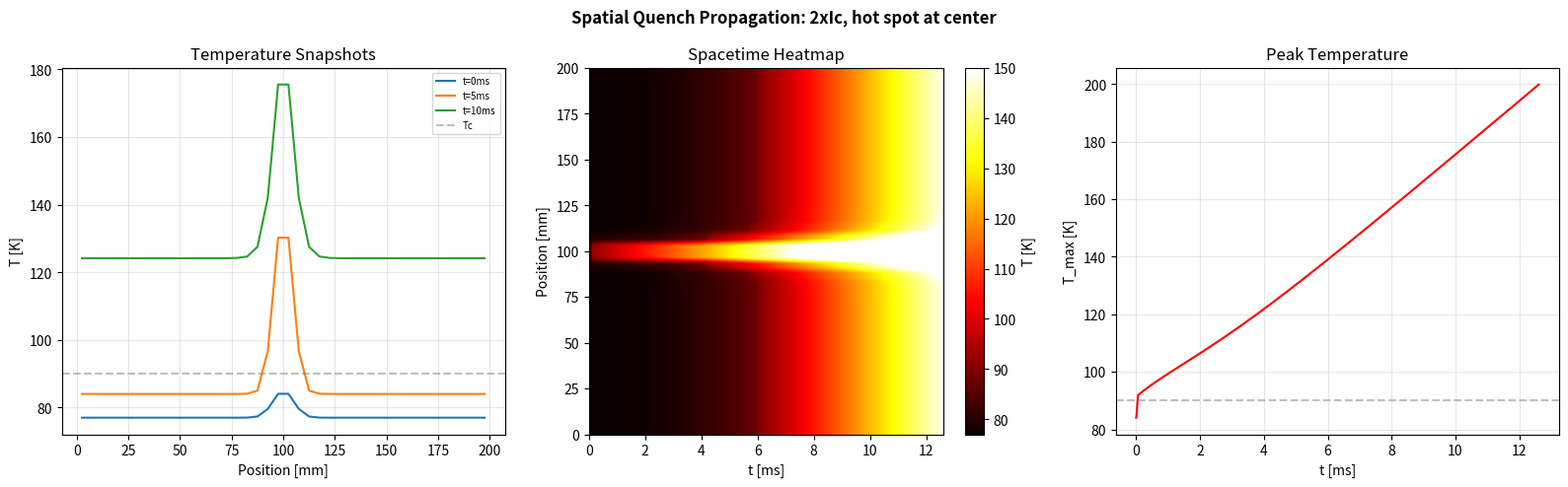
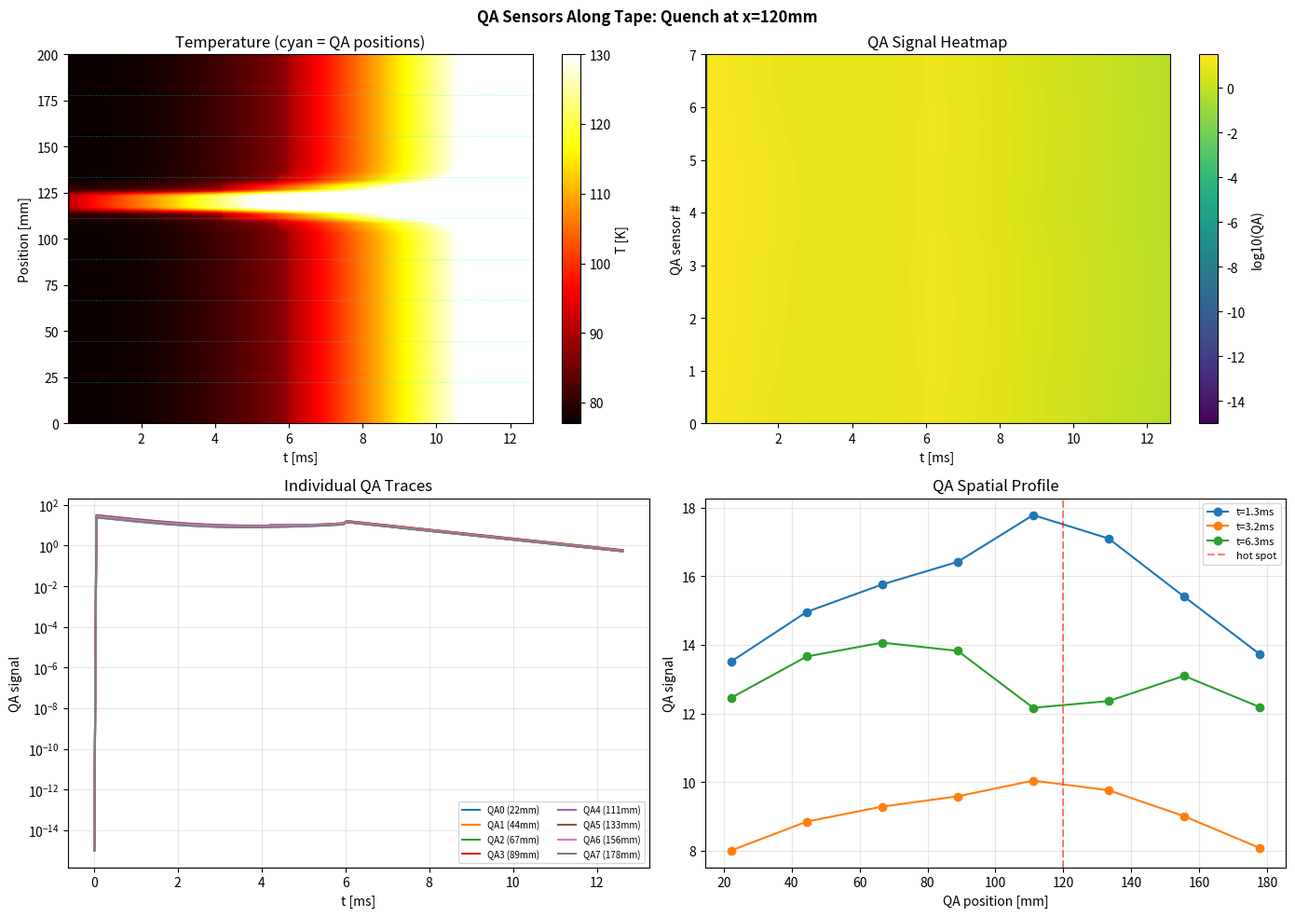
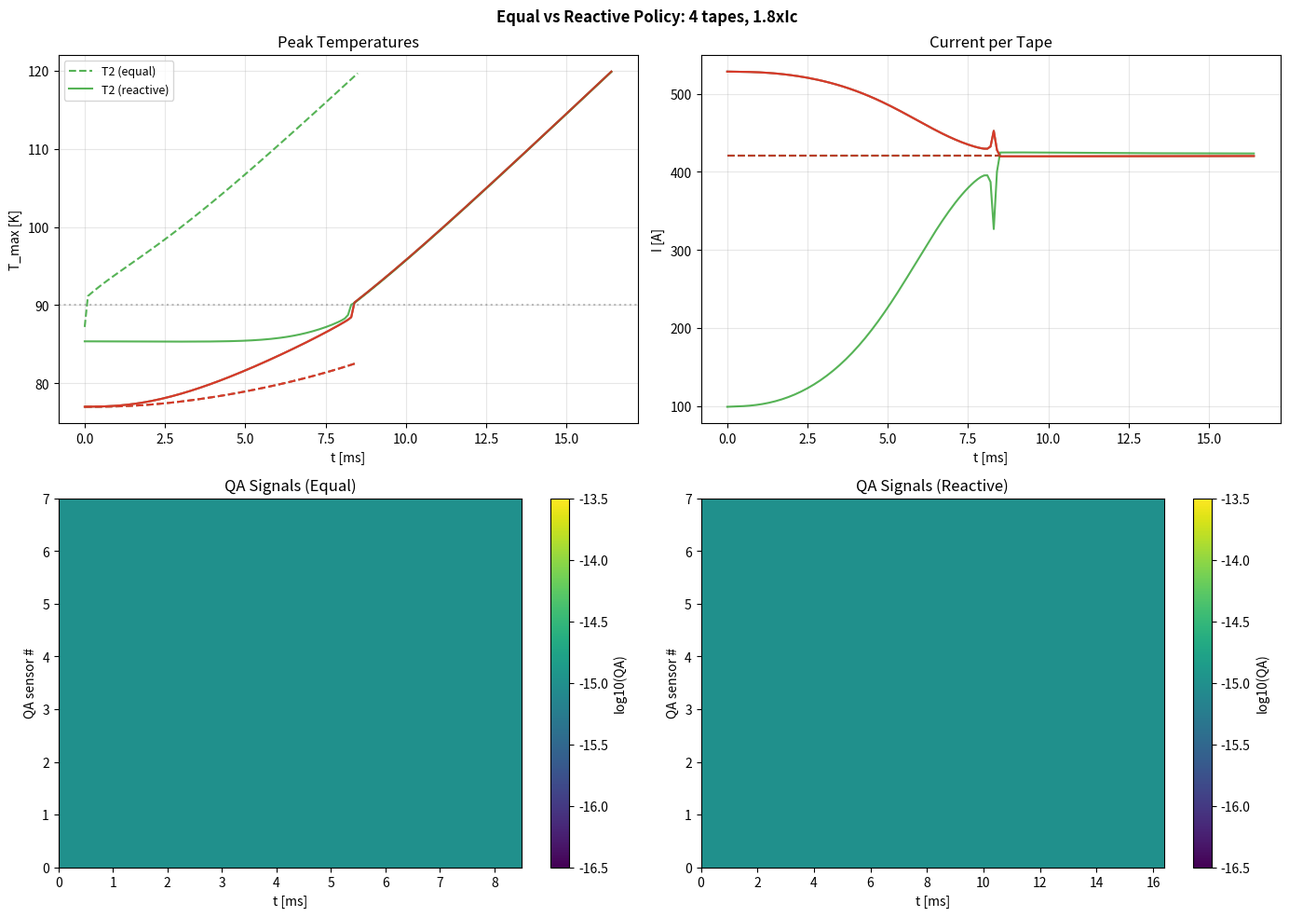

Source code (Python) for these figures, in order:
import numpy as np
import matplotlib.pyplot as plt
from dataclasses import dataclass

%matplotlib inline
plt.rcParams['figure.dpi'] = 120
plt.rcParams['figure.figsize'] = (14, 6)

@dataclass
class TapeParams:
    length: float = 0.20       # tape length [m]
    width: float = 12e-3       # tape width [m]
    thickness: float = 95e-6   # total thickness [m]
    Ic0: float = 234.0         # Ic at T_bath [A]
    Tc: float = 90.0           # critical temperature [K]
    T_bath: float = 77.0       # bath temperature [K]
    n_eff: float = 10.0        # power-law exponent
    Ec: float = 1e-4           # E-field criterion [V/m]
    C_vol: float = 2.0e6       # volumetric heat capacity [J/m3/K]
    kappa: float = 400.0       # thermal conductivity [W/m/K]
    h_cool: float = 0.0        # surface cooling [W/m2/K] (0=adiabatic)
    R_cu: float = 5e-4         # Cu parallel resistance per segment [Ohm]
    tau_share: float = 2e-3    # current-sharing delay [s]


class SpatialTape:
    def __init__(self, n_segments=20, params=None):
        self.p = params or TapeParams()
        self.S = n_segments
        self.dx = self.p.length / n_segments
        self.x = np.linspace(self.dx/2, self.p.length - self.dx/2, n_segments)
        self.A_cs = self.p.width * self.p.thickness
        self.C_seg = self.p.C_vol * self.A_cs * self.dx
        self.A_cool = 2 * self.p.width * self.dx
        self.T = np.full(n_segments, self.p.T_bath)
        self.f_rebco = np.ones(n_segments)

    def Ic(self, T):
        T = np.asarray(T)
        return self.p.Ic0 * np.clip((self.p.Tc - T) / (self.p.Tc - self.p.T_bath), 0, 1)

    def step(self, I, dt):
        T, f = self.T, self.f_rebco
        # Current-sharing relaxation
        f_ss = np.clip(self.Ic(T) / max(abs(I), 1e-10), 0, 1)
        alpha = min(dt / self.p.tau_share, 1.0) if self.p.tau_share > 0 else 1.0
        f = f + (f_ss - f) * alpha
        # E-field per segment
        Ic_arr = self.Ic(T)
        ratio = np.abs(I) * f / np.maximum(Ic_arr, 1e-10)
        E = np.minimum(self.p.Ec * np.power(np.maximum(ratio, 1e-20), self.p.n_eff), 1e3)
        above_Tc = Ic_arr < 1.0
        E[above_Tc] = np.abs(I) * self.p.R_cu / self.dx
        # Dissipation
        P_rebco = E * np.abs(I) * f * self.dx
        P_cu = (np.abs(I) * (1 - f))**2 * self.p.R_cu
        P_total = P_rebco + P_cu
        P_cool = self.p.h_cool * self.A_cool * (T - self.p.T_bath)
        # Thermal diffusion
        d2T = np.zeros(self.S)
        d2T[1:-1] = (T[:-2] - 2*T[1:-1] + T[2:]) / self.dx**2
        d2T[0] = (T[1] - T[0]) / self.dx**2
        d2T[-1] = (T[-2] - T[-1]) / self.dx**2
        P_diff = self.p.kappa * self.A_cs * d2T * self.dx
        # Update
        self.T = np.maximum(T + (P_total - P_cool + P_diff) / self.C_seg * dt, self.p.T_bath)
        self.f_rebco = f
        return {"E": E, "V_seg": E * self.dx, "V_total": np.sum(E * self.dx),
                "T": self.T.copy(), "f_rebco": f.copy()}

    def E_field(self, I, T, f_rebco):
        """E-field per segment [V/m]. Public method for observation."""
        Ic_arr = self.Ic(T)
        ratio = np.abs(I) * f_rebco / np.maximum(Ic_arr, 1e-10)
        E = np.minimum(self.p.Ec * np.power(np.maximum(ratio, 1e-20), self.p.n_eff), 1e3)
        above_Tc = Ic_arr < 1.0
        E[above_Tc] = np.abs(I) * self.p.R_cu / self.dx
        return E

    def apply_disturbance(self, x_center, width_m, delta_T):
        self.T += delta_T * np.exp(-0.5 * ((self.x - x_center) / width_m)**2)

tape = SpatialTape(n_segments=40)
tape.apply_disturbance(x_center=0.10, width_m=0.005, delta_T=8.0)

I = 2.0 * tape.p.Ic0
dt = 1e-5

snap_times = [0, 5, 10, 15, 20, 30]
snapshots = {0: tape.T.copy()}
T_map = [tape.T.copy()]
t_map = [0]

for step in range(5000):
    tape.step(I, dt)
    t_ms = (step+1) * dt * 1e3
    if step % 5 == 0:
        T_map.append(tape.T.copy())
        t_map.append(t_ms)
    for st in snap_times:
        if st not in snapshots or snapshots[st] is None:
            if t_ms >= st:
                snapshots[st] = tape.T.copy()
    if np.max(tape.T) > 200:
        print(f"Quench at t = {t_ms:.1f} ms")
        break

T_map = np.array(T_map)
fig, axes = plt.subplots(1, 3, figsize=(16, 5))
fig.suptitle("Spatial Quench Propagation: 2xIc, hot spot at center", fontweight="bold")

x_mm = tape.x * 1e3
for st in snap_times:
    if snapshots.get(st) is not None:
        axes[0].plot(x_mm, snapshots[st], label=f"t={st}ms")
axes[0].axhline(90, color="gray", ls="--", alpha=0.5, label="Tc")
axes[0].set_xlabel("Position [mm]"); axes[0].set_ylabel("T [K]")
axes[0].set_title("Temperature Snapshots"); axes[0].legend(fontsize=7); axes[0].grid(True, alpha=0.3)

im = axes[1].imshow(T_map.T, aspect="auto", origin="lower",
    extent=[0, t_map[-1], 0, 200], cmap="hot", vmin=77, vmax=min(150, T_map.max()))
plt.colorbar(im, ax=axes[1], label="T [K]")
axes[1].set_xlabel("t [ms]"); axes[1].set_ylabel("Position [mm]")
axes[1].set_title("Spacetime Heatmap")

axes[2].plot(t_map, [np.max(T_map[i]) for i in range(len(t_map))], "r-", lw=1.5)
axes[2].axhline(90, color="gray", ls="--", alpha=0.5)
axes[2].set_xlabel("t [ms]"); axes[2].set_ylabel("T_max [K]"); axes[2].set_title("Peak Temperature")
axes[2].grid(True, alpha=0.3)
plt.tight_layout(); plt.show()

class QAArray:
    def __init__(self, n_sensors=8, tape_length=0.20, r_offset=0.01, positions=None):
        self.z = np.asarray(positions) if positions is not None else np.linspace(0, tape_length, n_sensors + 2)[1:-1]
        self.n = len(self.z)
        self.r_offset = r_offset
        self._prev_I_rebco = None

    def measure(self, tape, I, dt):
        I_rebco = np.abs(I) * tape.f_rebco
        if self._prev_I_rebco is None:
            self._prev_I_rebco = I_rebco.copy()
            return np.zeros(self.n)
        dI_dt = np.abs(I_rebco - self._prev_I_rebco) / dt
        self._prev_I_rebco = I_rebco.copy()
        dist = np.sqrt((self.z[:, None] - tape.x[None, :])**2 + self.r_offset**2)
        return 4e-7 * np.pi / (2 * np.pi) * np.sum(dI_dt[None, :] / dist, axis=1)

    def reset(self):
        self._prev_I_rebco = None

tape = SpatialTape(n_segments=40, params=TapeParams(h_cool=0.0))
qa = QAArray(n_sensors=8, tape_length=0.20, r_offset=0.01)
tape.apply_disturbance(x_center=0.12, width_m=0.005, delta_T=8.0)

I = 2.0 * tape.p.Ic0; dt = 1e-5
qa_hist, T_hist, t_arr = [], [], []

for step in range(4000):
    tape.step(I, dt)
    sig = qa.measure(tape, I, dt)
    if step % 5 == 0:
        qa_hist.append(sig.copy()); T_hist.append(tape.T.copy())
        t_arr.append((step+1)*dt*1e3)
    if np.max(tape.T) > 200: break

qa_hist = np.array(qa_hist); T_hist = np.array(T_hist); t_arr = np.array(t_arr)

fig, axes = plt.subplots(2, 2, figsize=(14, 10))
fig.suptitle("QA Sensors Along Tape: Quench at x=120mm", fontweight="bold")

im = axes[0,0].imshow(T_hist.T, aspect="auto", origin="lower",
    extent=[t_arr[0], t_arr[-1], 0, 200], cmap="hot", vmin=77, vmax=min(130, T_hist.max()))
plt.colorbar(im, ax=axes[0,0], label="T [K]")
for z in qa.z: axes[0,0].axhline(z*1e3, color="cyan", ls=":", alpha=0.4, lw=0.8)
axes[0,0].set_xlabel("t [ms]"); axes[0,0].set_ylabel("Position [mm]")
axes[0,0].set_title("Temperature (cyan = QA positions)")

im2 = axes[0,1].imshow(np.log10(np.maximum(qa_hist, 1e-15)).T, aspect="auto", origin="lower",
    extent=[t_arr[0], t_arr[-1], 0, qa.n-1], cmap="viridis")
plt.colorbar(im2, ax=axes[0,1], label="log10(QA)")
axes[0,1].set_xlabel("t [ms]"); axes[0,1].set_ylabel("QA sensor #")
axes[0,1].set_title("QA Signal Heatmap")

for i in range(qa.n):
    axes[1,0].semilogy(t_arr, np.maximum(qa_hist[:, i], 1e-15),
        label=f"QA{i} ({qa.z[i]*1e3:.0f}mm)")
axes[1,0].set_xlabel("t [ms]"); axes[1,0].set_ylabel("QA signal")
axes[1,0].set_title("Individual QA Traces"); axes[1,0].legend(fontsize=7, ncol=2)
axes[1,0].grid(True, alpha=0.3)

for t_idx in [len(t_arr)//10, len(t_arr)//4, len(t_arr)//2, -1]:
    if 0 <= t_idx < len(t_arr):
        axes[1,1].plot(qa.z*1e3, qa_hist[t_idx], "o-", label=f"t={t_arr[t_idx]:.1f}ms")
axes[1,1].axvline(120, color="red", ls="--", alpha=0.5, label="hot spot")
axes[1,1].set_xlabel("QA position [mm]"); axes[1,1].set_ylabel("QA signal")
axes[1,1].set_title("QA Spatial Profile"); axes[1,1].legend(fontsize=8)
axes[1,1].grid(True, alpha=0.3)
plt.tight_layout(); plt.show()

class MultiTapeCableEnv:
    def __init__(self, n_tapes=4, n_segments=20, n_qa=8,
                 I_total_frac=1.5, dt=1e-5, max_steps=5000,
                 tape_params=None, qa_r_offset=0.01,
                 disturb_T_range=(8.0, 12.0), disturb_width_range=(0.003, 0.01)):
        self.n_tapes, self.n_qa, self.dt, self.max_steps = n_tapes, n_qa, dt, max_steps
        self.disturb_T_range, self.disturb_width_range = disturb_T_range, disturb_width_range
        tp = tape_params or TapeParams(h_cool=0.0)
        self.tapes = [SpatialTape(n_segments, tp) for _ in range(n_tapes)]
        self.qas = [QAArray(n_qa, tp.length, qa_r_offset) for _ in range(n_tapes)]
        self.Ic0, self.Tc = tp.Ic0, tp.Tc
        self.I_total = I_total_frac * self.Ic0 * n_tapes  # frac is PER TAPE
        self._I = np.full(n_tapes, self.I_total / n_tapes)
        self._step_count = 0
        self._disturbed = 0; self._disturb_x = 0.1

    def reset(self, seed=None):
        if seed is not None: np.random.seed(seed)
        tp = self.tapes[0].p
        for tape in self.tapes: tape.T[:] = tp.T_bath; tape.f_rebco[:] = 1.0
        for qa in self.qas: qa.reset()
        self._disturbed = np.random.randint(self.n_tapes)
        self._disturb_x = np.random.uniform(0.02, tp.length - 0.02)
        dT = np.random.uniform(*self.disturb_T_range)
        dw = np.random.uniform(*self.disturb_width_range)
        self.tapes[self._disturbed].apply_disturbance(self._disturb_x, dw, dT)
        self._I = np.full(self.n_tapes, self.I_total / self.n_tapes)
        self._step_count = 0
        return self._obs()

    def _obs(self):
        qa_total = np.zeros(self.n_qa)
        for i in range(self.n_tapes):
            qa_total += self.qas[i].measure(self.tapes[i], self._I[i], self.dt)
        qa_n = np.log10(np.maximum(qa_total, 1e-15)) / 10 + 1.5
        V = np.array([np.sum(t.E_field(self._I[i], t.T, t.f_rebco) * t.dx) for i, t in enumerate(self.tapes)])
        V_n = np.log10(np.maximum(V, 1e-15)) / 10 + 1.5
        Tm = np.array([np.max(t.T) for t in self.tapes])
        return np.concatenate([qa_n, V_n, (Tm - 77) / 13]).astype(np.float32)

    def step(self, action):
        action = np.asarray(action, dtype=float).ravel()
        exp_a = np.exp(action - np.max(action))
        self._I = (exp_a / exp_a.sum()) * self.I_total
        for i in range(self.n_tapes): self.tapes[i].step(self._I[i], self.dt)
        self._step_count += 1
        Tm = [np.max(t.T) for t in self.tapes]
        quenched = any(t > self.Tc + 30 for t in Tm)
        truncated = self._step_count >= self.max_steps
        reward = -100.0 if quenched else 1.0 + sum(max(self.Tc-t, 0)/13 for t in Tm) - 0.2*np.std(Tm)
        info = {"T_max": Tm, "I": self._I.copy(), "quenched": quenched,
                "disturbed_tape": self._disturbed, "disturb_x": self._disturb_x}
        return self._obs(), reward, quenched, truncated, info

def run_episode(n_tapes=4, n_qa=8, I_frac=1.8, policy="equal", seed=42, max_steps=4000):
    env = MultiTapeCableEnv(n_tapes=n_tapes, n_segments=20, n_qa=n_qa,
                            I_total_frac=I_frac, dt=1e-5, max_steps=max_steps)
    obs = env.reset(seed=seed)
    hist = {"T_max": [], "qa": [], "time": [], "I": []}
    for step in range(max_steps):
        if policy == "equal":
            action = np.zeros(n_tapes)
        else:
            # Reactive: penalize tapes with high T_max
            Tm = np.array([np.max(t.T) for t in env.tapes])
            action = -(Tm - 77) / 5  # hot tapes get negative -> less current
        obs, reward, term, trunc, info = env.step(action)
        if step % 10 == 0:
            qa_sig = np.zeros(n_qa)
            for i in range(n_tapes): qa_sig += env.qas[i].measure(env.tapes[i], env._I[i], env.dt)
            hist["T_max"].append(list(info["T_max"])); hist["qa"].append(qa_sig)
            hist["time"].append(step*env.dt*1e3); hist["I"].append(info["I"])
        if term or trunc: break
    for k in hist: hist[k] = np.array(hist[k])
    hist["info"] = info; hist["steps"] = step+1
    hist["disturbed"] = env._disturbed; hist["disturb_x"] = env._disturb_x
    return hist

h_eq = run_episode(policy="equal", seed=42)
h_re = run_episode(policy="reactive", seed=42)
print(f"Equal:    {h_eq['steps']} steps, quench={h_eq['info']['quenched']}, T_max={[f'{t:.1f}' for t in h_eq['info']['T_max']]}")
print(f"Reactive: {h_re['steps']} steps, quench={h_re['info']['quenched']}, T_max={[f'{t:.1f}' for t in h_re['info']['T_max']]}")
print(f"Disturbed: tape {h_eq['disturbed']} at x={h_eq['disturb_x']*1e3:.0f}mm")

fig, axes = plt.subplots(2, 2, figsize=(14, 10))
fig.suptitle("Equal vs Reactive Policy: 4 tapes, 1.8xIc", fontweight="bold")
for label, h, ls in [("equal", h_eq, "--"), ("reactive", h_re, "-")]:
    t = h["time"]
    for i in range(4):
        axes[0,0].plot(t, h["T_max"][:, i], ls=ls, color=f"C{i}",
            label=f"T{i} ({label})" if i == h["disturbed"] else None, alpha=0.8)
    for i in range(4):
        axes[0,1].plot(t, h["I"][:, i], ls=ls, color=f"C{i}", alpha=0.8)
axes[0,0].axhline(90, color="gray", ls=":", alpha=0.5)
axes[0,0].set_xlabel("t [ms]"); axes[0,0].set_ylabel("T_max [K]"); axes[0,0].set_title("Peak Temperatures")
axes[0,0].legend(fontsize=9); axes[0,0].grid(True, alpha=0.3)
axes[0,1].set_xlabel("t [ms]"); axes[0,1].set_ylabel("I [A]"); axes[0,1].set_title("Current per Tape")
axes[0,1].grid(True, alpha=0.3)

# QA heatmaps
for ax, h, label in [(axes[1,0], h_eq, "Equal"), (axes[1,1], h_re, "Reactive")]:
    im = ax.imshow(np.log10(np.maximum(h["qa"], 1e-15)).T, aspect="auto", origin="lower",
        extent=[h["time"][0], h["time"][-1], 0, 7], cmap="viridis")
    plt.colorbar(im, ax=ax, label="log10(QA)")
    ax.set_xlabel("t [ms]"); ax.set_ylabel("QA sensor #"); ax.set_title(f"QA Signals ({label})")
plt.tight_layout(); plt.show()
